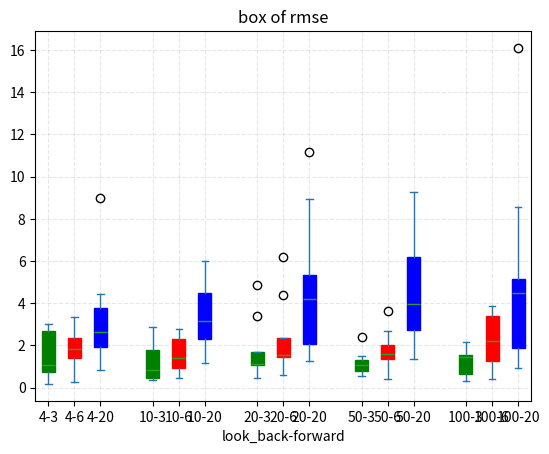

Python code for this plot:
import pandas as pd
import numpy
import matplotlib.pyplot as plt

# 从各张图像上去获取值
look_back4_forward3 = [1.411,0.745,2.670,3.032,2.806,1.069,0.718,0.592,0.170]
look_back4_forward6 = [1.806,1.395,3.360,2.339,3.344,1.811,0.590,1.972,0.264]
look_back4_forward20 = [2.409,1.931,3.782,2.623,8.996,3.118,1.262,4.443,0.843]
look_back10_forward3 = [0.694,2.413,0.455,0.834,2.863,0.414,0.345,1.759,1.741]
look_back10_forward6 = [2.510,1.875,0.798,0.946,2.756,0.453,1.064,1.422,2.279]
look_back10_forward20 = [1.776,4.995,2.301,3.332,4.468,3.018,5.986,1.142,3.166]
look_back20_forward3 = [0.631,0.458,1.090,4.871,3.368,1.098,1.661,1.403,1.062]
look_back20_forward6 = [0.583,2.365,1.563,6.208,4.380,1.425,1.473,2.159,1.052]
look_back20_forward20 = [3.338,4.209,5.319,8.930,11.170,1.502,4.212,2.083,1.246]
look_back50_forward3 = [1.316,1.495,2.390,0.839,0.767,1.071,0.546,1.282,0.582]
look_back50_forward6 = [1.705,1.603,3.610,2.035,0.918,1.379,0.422,2.702,1.365]
look_back50_forward20 = [3.613,2.571,5.153,6.190,9.284,2.716,1.361,8.140,3.981]
look_back100_forward3 = [1.523,2.144,1.522,1.815,1.450,0.331,0.960,0.454,0.637]
look_back100_forward6 = [3.723,2.633,3.858,2.206,3.371,1.308,1.266,0.411,0.906]
look_back100_forward20 = [4.492,1.835,8.555,1.853,16.104,4.949,5.122,0.922,2.115]

# 格式为-->底下的x坐标值：数据
box_df = pd.DataFrame({
    "4-3":look_back4_forward3,
    "4-6":look_back4_forward6,
    "4-20":look_back4_forward20,
    "10-3":look_back10_forward3,
    "10-6":look_back10_forward6,
    "10-20":look_back10_forward20,
    "20-3":look_back20_forward3,
    "20-6":look_back20_forward6,
    "20-20":look_back20_forward20,
    "50-3":look_back50_forward3,
    "50-6":look_back50_forward6,
    "50-20":look_back50_forward20,
    "100-3":look_back100_forward3,
    "100-6":look_back100_forward6,
    "100-20":look_back100_forward20
})
# 设定颜色
color = ['g','r','b','g','r','b','g','r','b','g','r','b','g','r','b']

# 绘图
p = box_df.plot.box(title="box of rmse",
                    patch_artist=True,
                    return_type = 'dict',   # 指出输出类型为字典，否则程序无法获得下标上不了色
                    positions=[1,2,3,5,6,7,9,10,11,13,14,15,17,18,19]
                    )
plt.grid(linestyle="--", alpha=0.3)
# 坐标轴说明
plt.xlabel("look_back-forward")
# 上色
for box,c in zip(p['boxes'], color):
    box.set(color=c)
# 展示，点图像上的保存按钮选保存位置
plt.show()
plt.close()
